Image classification data set "data" (SainaPattanaik/Brain-Tumor-Classification on GitHub). Class labels (4): glioma tumor, meningioma tumor, no tumor, pituitary tumor.

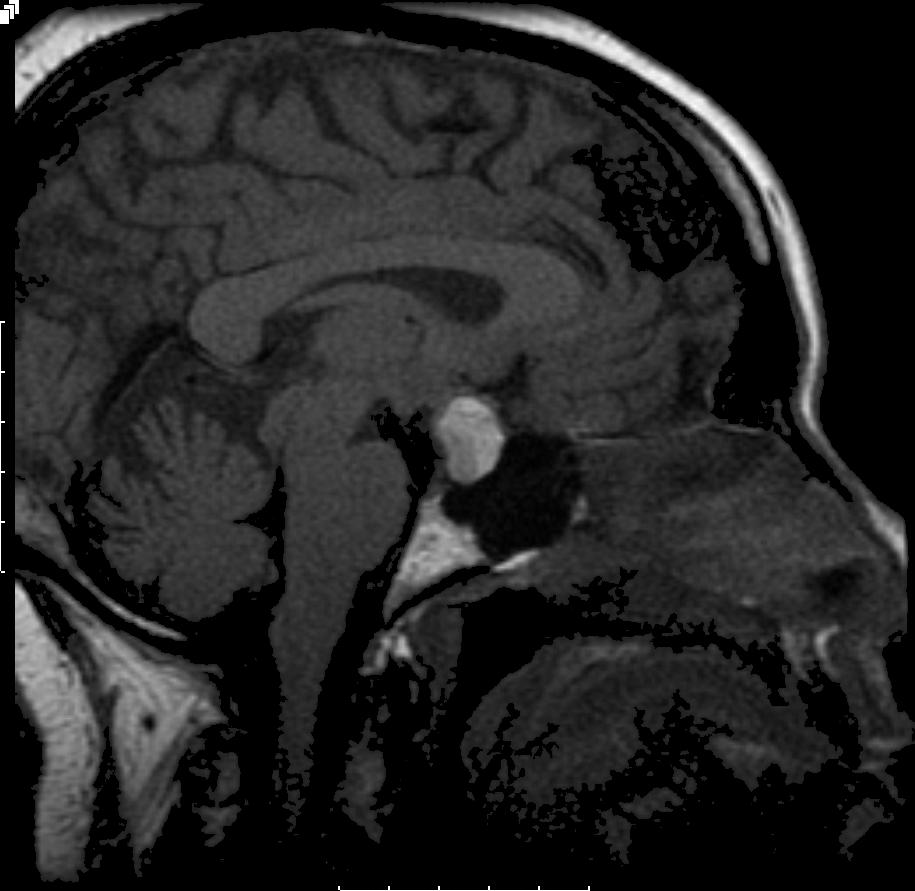
Label: pituitary tumor

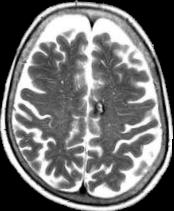
Label: no tumor

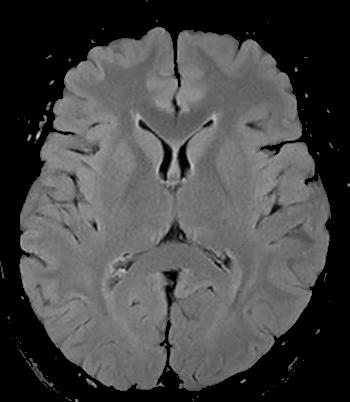
Label: no tumor

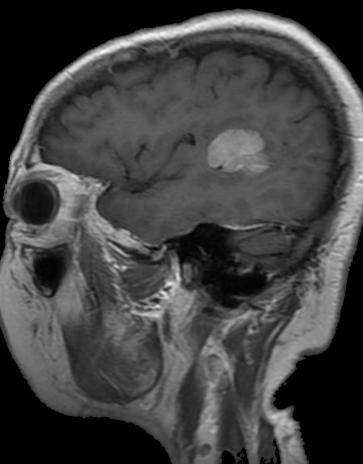
Label: meningioma tumor

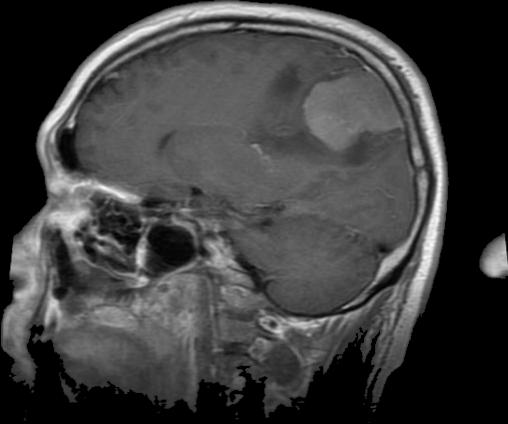
Label: meningioma tumor

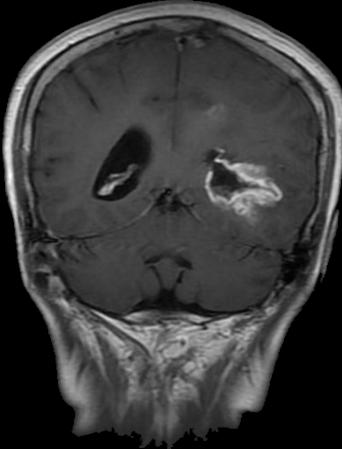
Label: glioma tumor
